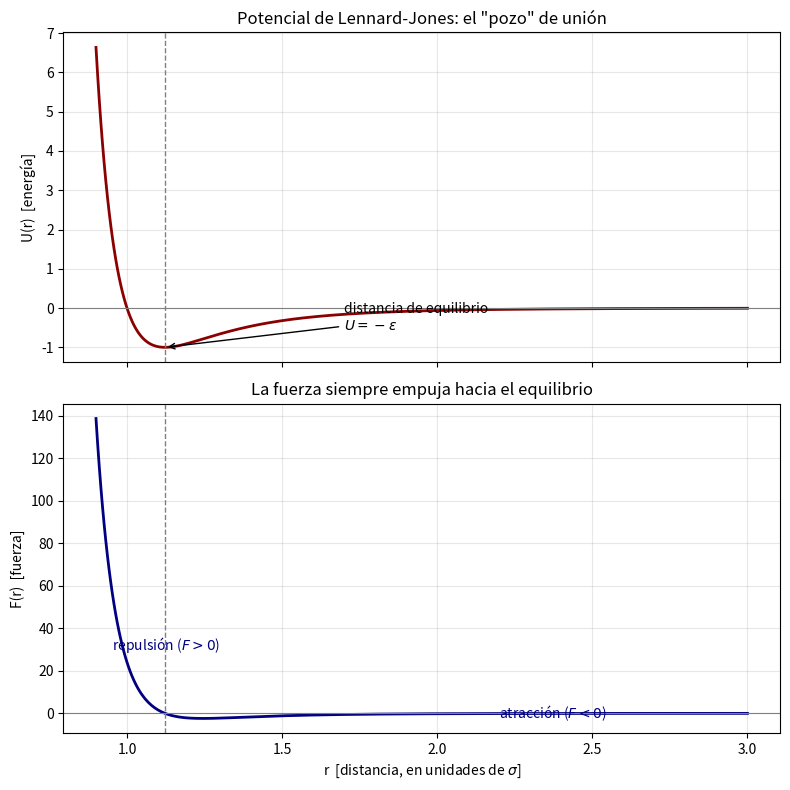
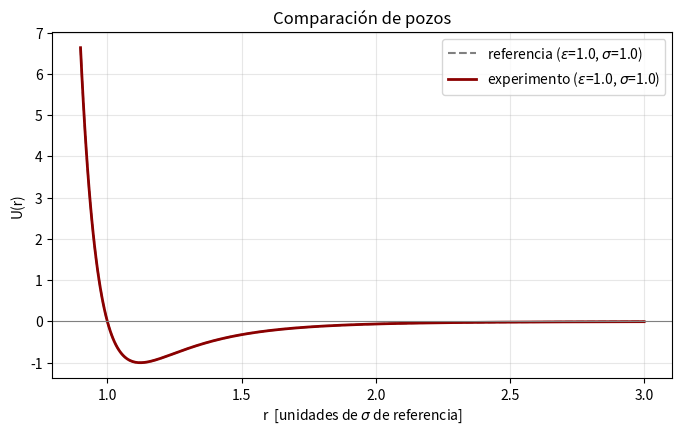

Reproduce these figures in Python, in order.
import numpy as np
import matplotlib.pyplot as plt

# Parámetros del potencial (unidades reducidas)
epsilon = 1.0   # profundidad del pozo
sigma   = 1.0   # tamaño efectivo del átomo

# Distancias a evaluar (en unidades de sigma)
r = np.linspace(0.9, 3.0, 400)
print("Evaluaremos U(r) en", len(r), "distancias, desde r =", r[0], "hasta r =", round(r[-1],2))

def U_lennard_jones(r, epsilon, sigma):
    """Potencial de Lennard-Jones U(r)."""
    # COMPLETA AQUÍ: return 4*epsilon*( ... )
    return 4 * epsilon * ((sigma / r)**12 - (sigma / r)**6)

# Probemos la función en dos distancias de ejemplo
print("U(1.0) =", round(U_lennard_jones(1.0, epsilon, sigma), 4), "  <- potencial se anula en r = sigma")
print("U(1.5) =", round(U_lennard_jones(1.5, epsilon, sigma), 4), "  <- ¿positivo o negativo? ¿qué significa cada caso?")

def F_lennard_jones(r, epsilon, sigma):
    """Fuerza sobre el átomo: F(r) = -dU/dr (¡la que derivaste a mano!)."""
    # COMPLETA AQUÍ: return (24*epsilon/r)*( ... )
    return (24 * epsilon / r) * (2 * (sigma / r)**12 - (sigma / r)**6)

# ---- Comprobación automática (no modificar) ----
def dU_numerica(r, epsilon, sigma, h=1e-5):
    """Derivada de U por diferencias finitas (la computadora deriva por nosotros)."""
    return (U_lennard_jones(r + h, epsilon, sigma) - U_lennard_jones(r - h, epsilon, sigma)) / (2 * h)

r_test = np.linspace(0.95, 2.5, 50)
error = np.max(np.abs(F_lennard_jones(r_test, epsilon, sigma) - (-dU_numerica(r_test, epsilon, sigma))))
print("Error máximo frente a la derivada numérica:", f"{error:.2e}")
print("✅ ¡Tu derivada analítica es correcta!" if error < 1e-6 else "⚠️ Revisa la fórmula de F(r).")

fig, (ax1, ax2) = plt.subplots(2, 1, figsize=(8, 8), sharex=True)

# --- Energía ---
ax1.plot(r, U_lennard_jones(r, epsilon, sigma), color='darkred', lw=2)
ax1.axhline(0, color='gray', lw=0.8)
r_eq = 2**(1/6) * sigma
ax1.axvline(r_eq, color='gray', ls='--', lw=1)
ax1.annotate('distancia de equilibrio\n$U=-\\varepsilon$',
             xy=(r_eq, -epsilon), xytext=(1.7, -0.55),
             arrowprops=dict(arrowstyle='->', color='black'))
ax1.set_ylabel('U(r)  [energía]')
ax1.set_title('Potencial de Lennard-Jones: el "pozo" de unión')
ax1.grid(alpha=0.3)

# --- Fuerza ---
ax2.plot(r, F_lennard_jones(r, epsilon, sigma), color='navy', lw=2)
ax2.axhline(0, color='gray', lw=0.8)
ax2.axvline(r_eq, color='gray', ls='--', lw=1)
ax2.text(0.95, 30, 'repulsión ($F>0$)', color='navy')
ax2.text(2.2, -2.2, 'atracción ($F<0$)', color='navy')
ax2.set_xlabel('r  [distancia, en unidades de $\\sigma$]')
ax2.set_ylabel('F(r)  [fuerza]')
ax2.set_title('La fuerza siempre empuja hacia el equilibrio')
ax2.grid(alpha=0.3)

plt.tight_layout()
plt.show()

# ✏️ CAMBIA AQUÍ los valores y ejecuta de nuevo
epsilon_exp = 1.0
sigma_exp   = 1.0

fig, ax = plt.subplots(figsize=(8, 4.5))
ax.plot(r, U_lennard_jones(r, epsilon, sigma), color='gray', ls='--',
        label=f'referencia ($\\varepsilon$={epsilon}, $\\sigma$={sigma})')
ax.plot(r, U_lennard_jones(r, epsilon_exp, sigma_exp), color='darkred', lw=2,
        label=f'experimento ($\\varepsilon$={epsilon_exp}, $\\sigma$={sigma_exp})')
ax.axhline(0, color='gray', lw=0.8)
ax.set_xlabel('r  [unidades de $\\sigma$ de referencia]')
ax.set_ylabel('U(r)')
ax.set_title('Comparación de pozos')
ax.legend()
ax.grid(alpha=0.3)
plt.show()

i = np.argmin(U_lennard_jones(r, epsilon_exp, sigma_exp))
print(f"Experimento: mínimo en r = {r[i]:.3f}  con  U = {U_lennard_jones(r[i], epsilon_exp, sigma_exp):.3f}")
